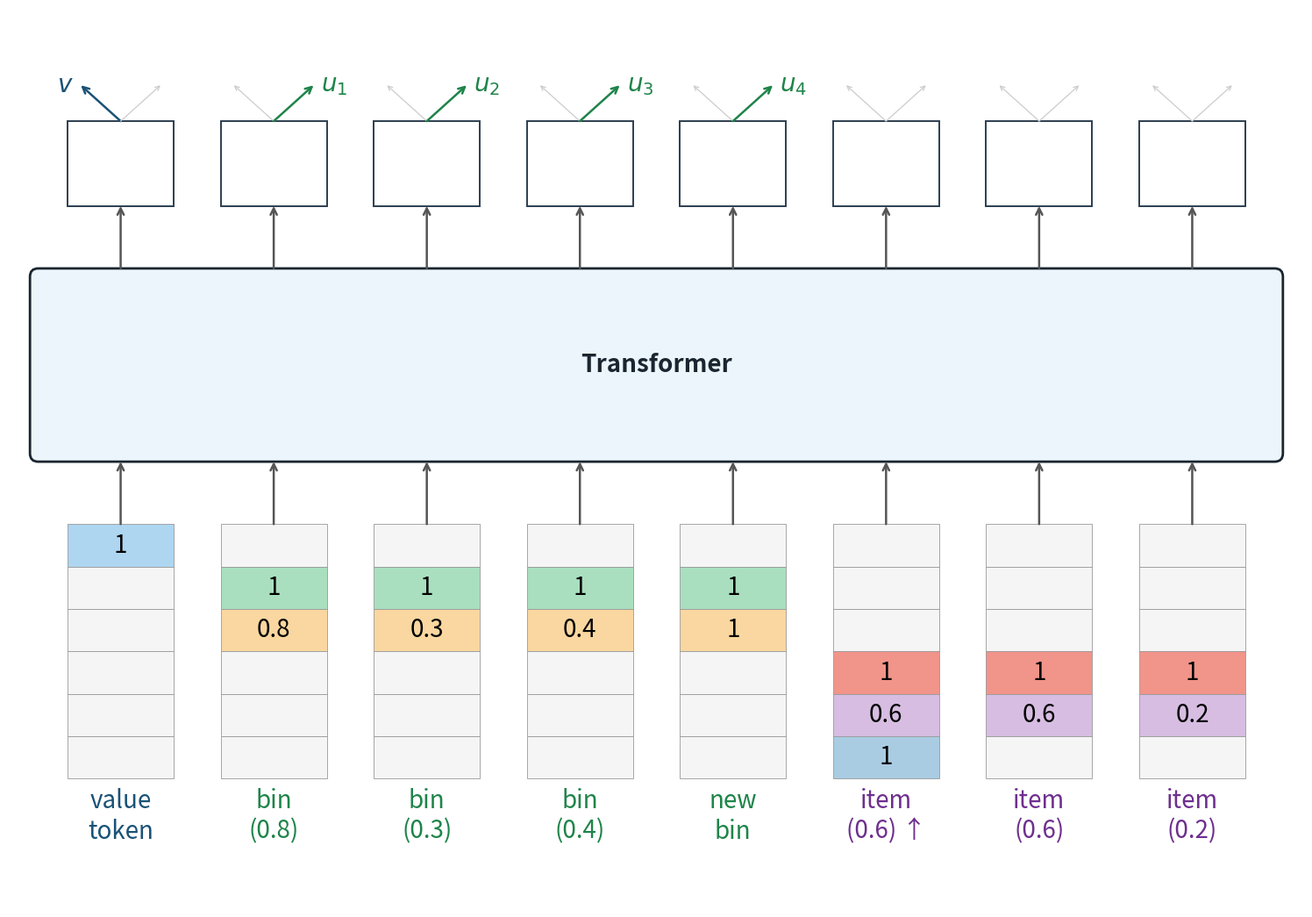

This chart was generated by the following Python code:
"""Draw a transformer block diagram for the bin packing token encoding."""

import matplotlib.pyplot as plt
import matplotlib.patches as patches
import numpy as np

# ── Layout ────────────────────────────────────────────────────────────────────
n_dim = 6
tw    = 0.90   # token column width
ch    = 0.36   # height of one dim-cell
th    = n_dim * ch        # total input-token height = 2.16
hgap  = 0.40              # horizontal gap between tokens
vg1   = 0.60              # gap: input tokens → transformer
tr_h  = 1.50              # transformer block height
vg2   = 0.60              # gap: transformer → output tokens
oh    = 0.72              # output token height

FS    = 20                # uniform font size for all text
ang   = 48                # arrow angle from vertical (degrees)
al    = 0.65 * 0.70       # arrow length (30% shorter than previous)
bbox_pad = 0.07           # must match FancyBboxPatch pad=
adx   = al * np.sin(np.radians(ang))
ady   = al * np.cos(np.radians(ang))

# ── Token data (no padding token) ────────────────────────────────────────────
# bins:  cap 0.8, 0.3, 0.4  +  new-bin slot (cap=1.0)
# items: 0.6 (next↑), 0.6, 0.2
tokens = [
    ([1.0, 0.0, 0.00, 0.0, 0.0, 0.0], 'value'),
    ([0.0, 1.0, 0.80, 0.0, 0.0, 0.0], 'bin'),
    ([0.0, 1.0, 0.30, 0.0, 0.0, 0.0], 'bin'),
    ([0.0, 1.0, 0.40, 0.0, 0.0, 0.0], 'bin'),
    ([0.0, 1.0, 1.00, 0.0, 0.0, 0.0], 'bin'),   # new-bin slot
    ([0.0, 0.0, 0.00, 1.0, 0.6, 1.0], 'item'),  # next item ↑
    ([0.0, 0.0, 0.00, 1.0, 0.6, 0.0], 'item'),
    ([0.0, 0.0, 0.00, 1.0, 0.2, 0.0], 'item'),
]

n_tok = len(tokens)

# Per-dimension colour
dim_fc = ['#AED6F1', '#A9DFBF', '#FAD7A0', '#F1948A', '#D7BDE2', '#A9CCE3']

# X centres
xs = np.array([i * (tw + hgap) for i in range(n_tok)], dtype=float)
xs -= xs.mean()

# Y levels
y0 = 0.0;           y1 = y0 + th          # input token bottom / top
y2 = y1 + vg1;      y3 = y2 + tr_h        # transformer bottom / top
y4 = y3 + vg2;      y5 = y4 + oh          # output token bottom / top

# ── Figure setup ──────────────────────────────────────────────────────────────
margin_l = 0.5
margin_r = 0.5
x_lo = xs[0]  - tw / 2 - margin_l
x_hi = xs[-1] + tw / 2 + margin_r
y_lo = -1.10
y_hi = y5 + ady + 0.65

data_w = x_hi - x_lo
data_h = y_hi - y_lo
scale  = 1.35
fig_w  = data_w * scale
fig_h  = data_h * scale

fig, ax = plt.subplots(figsize=(fig_w, fig_h))
ax.set_xlim(x_lo, x_hi)
ax.set_ylim(y_lo, y_hi)
ax.set_aspect('equal')
ax.axis('off')
fig.patch.set_facecolor('white')

# ── Input tokens ──────────────────────────────────────────────────────────────
for i, (vals, ttype) in enumerate(tokens):
    cx = xs[i]
    for d, v in enumerate(vals):
        ry = y0 + (n_dim - 1 - d) * ch
        fc = dim_fc[d] if v > 0 else '#F5F5F5'
        ax.add_patch(patches.Rectangle(
            (cx - tw / 2, ry), tw, ch,
            lw=0.6, edgecolor='#999', facecolor=fc))
        if v > 0:
            ax.text(cx, ry + ch / 2, f'{v:.1g}',
                    ha='center', va='center', fontsize=FS)

    # Label below each token
    if ttype == 'value':
        lbl = 'value\ntoken';  fc_lbl = '#1A5276'
    elif ttype == 'bin':
        cap = vals[2]
        lbl = 'new\nbin' if cap == 1.0 else f'bin\n({cap:.1f})'
        fc_lbl = '#1E8449'
    else:  # item
        marker = ' ↑' if vals[5] > 0 else ''
        lbl = f'item\n({vals[4]:.1f}){marker}';  fc_lbl = '#6E2F8E'

    ax.text(cx, y0 - 0.08, lbl,
            ha='center', va='top', fontsize=FS, color=fc_lbl)

# ── Arrows: input tokens → transformer ───────────────────────────────────────
for cx in xs:
    ax.annotate('', xy=(cx, y2 - bbox_pad), xytext=(cx, y1),
                arrowprops=dict(arrowstyle='->', color='#555', lw=1.8,
                                mutation_scale=13, shrinkA=0, shrinkB=0))

# ── Transformer block ─────────────────────────────────────────────────────────
tx0 = xs[0]  - tw / 2 - 0.25
txw = xs[-1] + tw / 2 + 0.25 - tx0
ax.add_patch(patches.FancyBboxPatch(
    (tx0, y2), txw, tr_h,
    boxstyle=f'round,pad={bbox_pad}', lw=2.0,
    edgecolor='#1A252F', facecolor='#EBF5FB'))
ax.text(tx0 + txw / 2, y2 + tr_h / 2, 'Transformer',
        ha='center', va='center', fontsize=FS, fontweight='bold', color='#1A252F')

# ── Arrows: transformer → output tokens ──────────────────────────────────────
for cx in xs:
    ax.annotate('', xy=(cx, y4), xytext=(cx, y3 + bbox_pad),
                arrowprops=dict(arrowstyle='->', color='#555', lw=1.8,
                                mutation_scale=13, shrinkA=0, shrinkB=0))

# ── Output tokens ─────────────────────────────────────────────────────────────
for cx in xs:
    ax.add_patch(patches.Rectangle(
        (cx - tw / 2, y4), tw, oh,
        lw=1.4, edgecolor='#2C3E50', facecolor='white'))

# ── Forked arrows from each output token ─────────────────────────────────────
bin_idx = 0   # counter for u_1 … u_4
lbl_off = 0.06
for i, (_, ttype) in enumerate(tokens):
    cx = xs[i]
    src   = (cx, y5)
    dst_l = (cx - adx, y5 + ady)
    dst_r = (cx + adx, y5 + ady)

    # left arrow
    if ttype == 'value':
        kw = dict(arrowstyle='->', color='#1A5276', lw=1.8, mutation_scale=13, shrinkA=0, shrinkB=0)
    else:
        kw = dict(arrowstyle='->', color='#CCCCCC', lw=0.9, mutation_scale=9,  shrinkA=0, shrinkB=0)
    ax.annotate('', xy=dst_l, xytext=src, arrowprops=kw)
    if ttype == 'value':
        ax.text(dst_l[0] - lbl_off, dst_l[1], r'$v$',
                ha='right', va='center', fontsize=FS,
                color='#1A5276', fontweight='bold')

    # right arrow
    if ttype == 'bin':
        kw = dict(arrowstyle='->', color='#1E8449', lw=1.8, mutation_scale=13, shrinkA=0, shrinkB=0)
    else:
        kw = dict(arrowstyle='->', color='#CCCCCC', lw=0.9, mutation_scale=9,  shrinkA=0, shrinkB=0)
    ax.annotate('', xy=dst_r, xytext=src, arrowprops=kw)
    if ttype == 'bin':
        bin_idx += 1
        ax.text(dst_r[0] + lbl_off, dst_r[1], f'$u_{bin_idx}$',
                ha='left', va='center', fontsize=FS,
                color='#1E8449', fontweight='bold')

plt.tight_layout(pad=0.2)
out = 'transformer_diagram.png'
plt.savefig(out, dpi=150, bbox_inches='tight', facecolor='white')
print(f'Saved {out}')
